2-way image classification set "data" from GitHub (Chiba9/Valve); label vocabulary: close, open.

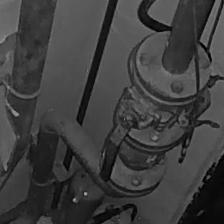
Label: open

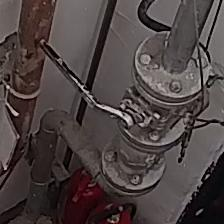
Label: close

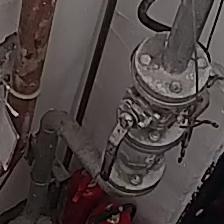
Label: open

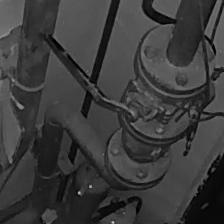
Label: close

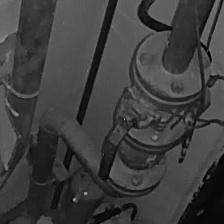
Label: open

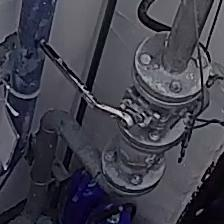
Label: close
